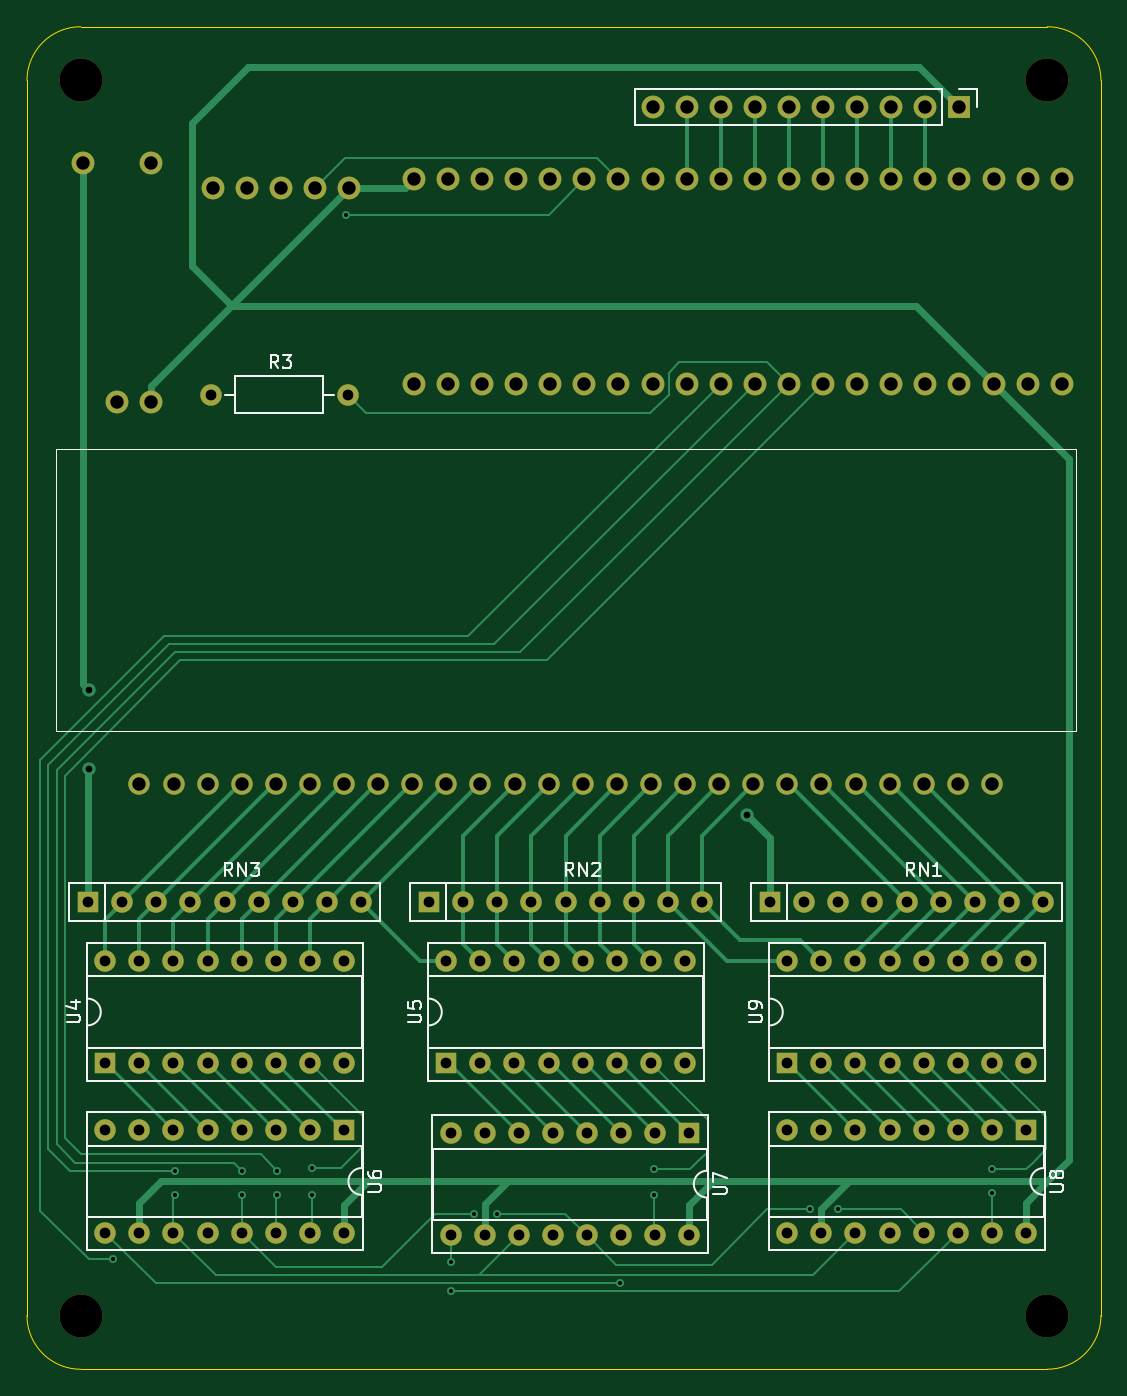
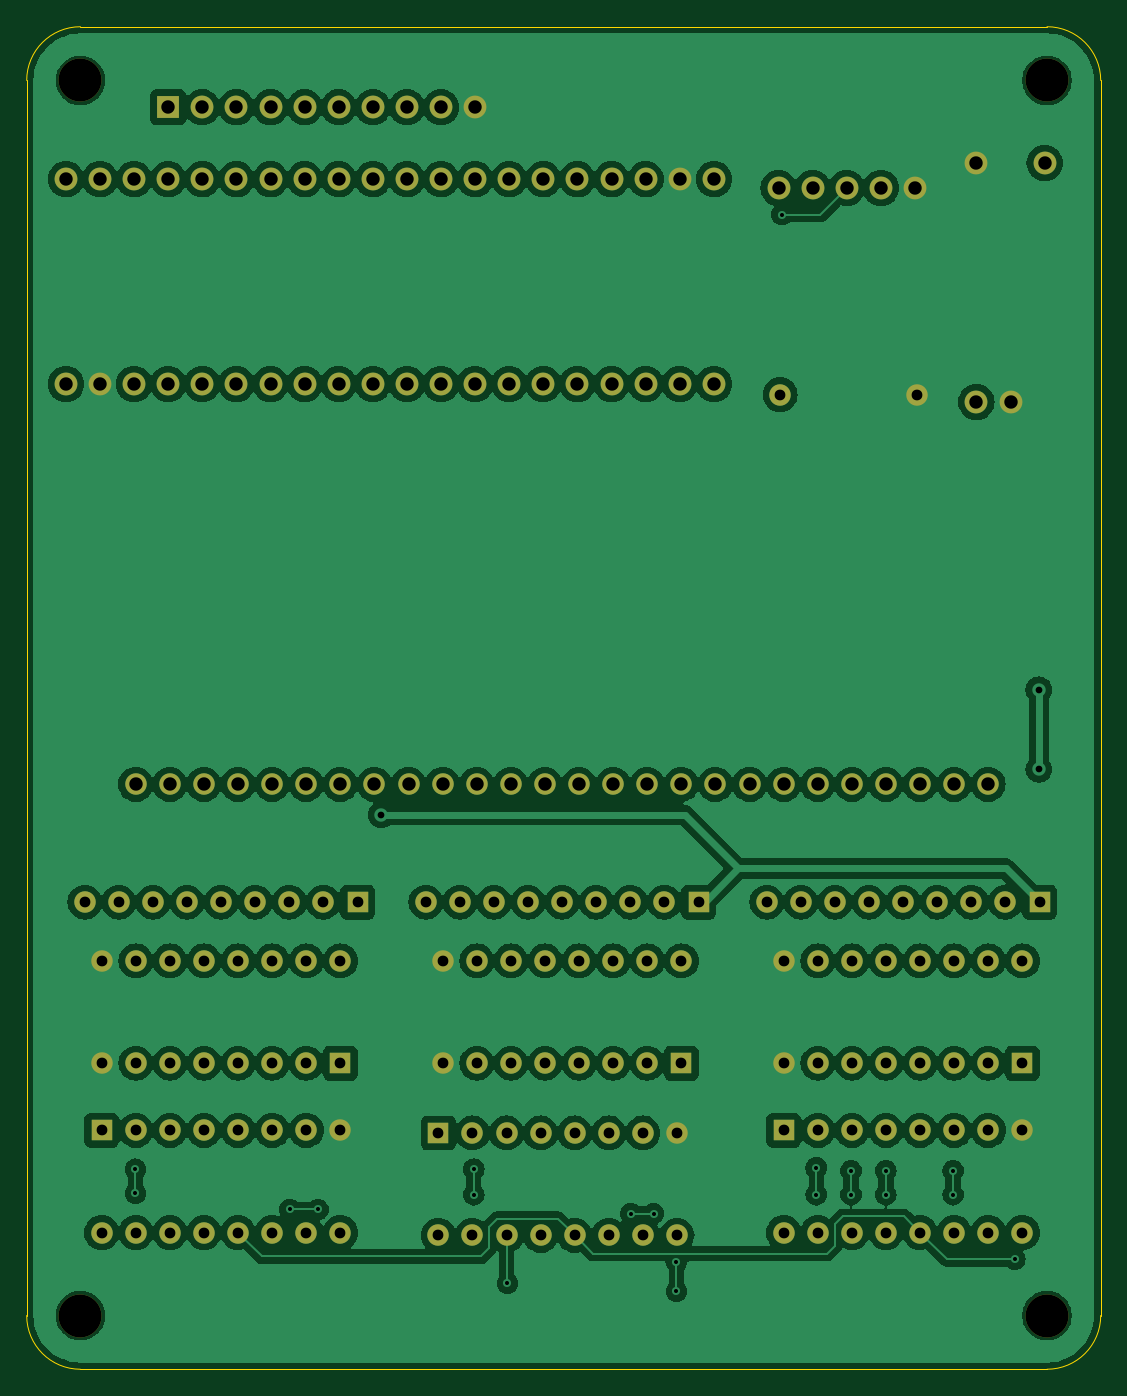
Circuit board: 11 layer files. Board 80.0 x 100.0 mm.
- bottom_copper: OperationBaldr-B_Cu.gbr (302282 bytes)
- bottom_mask: OperationBaldr-B_Mask.gbr (6578 bytes)
- paste: OperationBaldr-B_Paste.gbr (457 bytes)
- bottom_silk: OperationBaldr-B_Silkscreen.gbr (458 bytes)
- outline: OperationBaldr-Edge_Cuts.gbr (997 bytes)
- top_copper: OperationBaldr-F_Cu.gbr (29498 bytes)
- top_mask: OperationBaldr-F_Mask.gbr (6578 bytes)
- paste: OperationBaldr-F_Paste.gbr (457 bytes)
- top_silk: OperationBaldr-F_Silkscreen.gbr (17939 bytes)
- drill: OperationBaldr-NPTH.drl (387 bytes)
- drill: OperationBaldr-PTH.drl (4025 bytes)

=== bottom_copper: OperationBaldr-B_Cu.gbr (302282 bytes, source omitted) ===
=== bottom_mask: OperationBaldr-B_Mask.gbr ===
%TF.GenerationSoftware,KiCad,Pcbnew,8.0.3*%
%TF.CreationDate,2024-06-07T18:19:59+12:00*%
%TF.ProjectId,OperationBaldr,4f706572-6174-4696-9f6e-42616c64722e,rev?*%
%TF.SameCoordinates,Original*%
%TF.FileFunction,Soldermask,Bot*%
%TF.FilePolarity,Negative*%
%FSLAX46Y46*%
G04 Gerber Fmt 4.6, Leading zero omitted, Abs format (unit mm)*
G04 Created by KiCad (PCBNEW 8.0.3) date 2024-06-07 18:19:59*
%MOMM*%
%LPD*%
G01*
G04 APERTURE LIST*
%ADD10R,1.700000X1.700000*%
%ADD11O,1.700000X1.700000*%
%ADD12C,1.700000*%
%ADD13C,3.200000*%
%ADD14R,1.600000X1.600000*%
%ADD15O,1.600000X1.600000*%
%ADD16C,1.600000*%
G04 APERTURE END LIST*
D10*
%TO.C,J1*%
X180460000Y-48000000D03*
D11*
X177920000Y-48000000D03*
X175380000Y-48000000D03*
X172840000Y-48000000D03*
X170300000Y-48000000D03*
X167760000Y-48000000D03*
X165220000Y-48000000D03*
X162680000Y-48000000D03*
X160140000Y-48000000D03*
X157600000Y-48000000D03*
%TD*%
D12*
%TO.C,U3*%
X135000000Y-54000000D03*
X132460000Y-54000000D03*
X129920000Y-54000000D03*
X127380000Y-54000000D03*
X124840000Y-54000000D03*
%TD*%
D13*
%TO.C,H1*%
X115000000Y-46000000D03*
%TD*%
D14*
%TO.C,U4*%
X116830000Y-119200000D03*
D15*
X119370000Y-119200000D03*
X121910000Y-119200000D03*
X124450000Y-119200000D03*
X126990000Y-119200000D03*
X129530000Y-119200000D03*
X132070000Y-119200000D03*
X134610000Y-119200000D03*
X134610000Y-111580000D03*
X132070000Y-111580000D03*
X129530000Y-111580000D03*
X126990000Y-111580000D03*
X124450000Y-111580000D03*
X121910000Y-111580000D03*
X119370000Y-111580000D03*
X116830000Y-111580000D03*
%TD*%
D13*
%TO.C,H2*%
X187000000Y-46000000D03*
%TD*%
D16*
%TO.C,U10*%
X119380000Y-98425000D03*
X121920000Y-98425000D03*
X124460000Y-98425000D03*
X127000000Y-98425000D03*
X129540000Y-98425000D03*
X132080000Y-98425000D03*
X134620000Y-98425000D03*
X137160000Y-98425000D03*
X139700000Y-98425000D03*
X142240000Y-98425000D03*
X144780000Y-98425000D03*
X147320000Y-98425000D03*
X149860000Y-98425000D03*
X152400000Y-98425000D03*
X154940000Y-98425000D03*
X157480000Y-98425000D03*
X160020000Y-98425000D03*
X162560000Y-98425000D03*
X165100000Y-98425000D03*
X167640000Y-98425000D03*
X170180000Y-98425000D03*
X172720000Y-98425000D03*
X175260000Y-98425000D03*
X177800000Y-98425000D03*
X180340000Y-98425000D03*
X182880000Y-98425000D03*
%TD*%
%TO.C,R3*%
X134880000Y-69400000D03*
D15*
X124720000Y-69400000D03*
%TD*%
D14*
%TO.C,U8*%
X185410000Y-124200000D03*
D15*
X182870000Y-124200000D03*
X180330000Y-124200000D03*
X177790000Y-124200000D03*
X175250000Y-124200000D03*
X172710000Y-124200000D03*
X170170000Y-124200000D03*
X167630000Y-124200000D03*
X167630000Y-131820000D03*
X170170000Y-131820000D03*
X172710000Y-131820000D03*
X175250000Y-131820000D03*
X177790000Y-131820000D03*
X180330000Y-131820000D03*
X182870000Y-131820000D03*
X185410000Y-131820000D03*
%TD*%
D12*
%TO.C,U2*%
X188080000Y-53360000D03*
X185540000Y-53360000D03*
X183000000Y-53360000D03*
X180460000Y-53360000D03*
X177920000Y-53360000D03*
X175380000Y-53360000D03*
X172840000Y-53360000D03*
X170300000Y-53360000D03*
X167760000Y-53360000D03*
X165220000Y-53360000D03*
X162680000Y-53360000D03*
X160140000Y-53360000D03*
X157600000Y-53360000D03*
X155060000Y-53360000D03*
X152520000Y-53360000D03*
X149980000Y-53360000D03*
X147440000Y-53360000D03*
X144900000Y-53360000D03*
X142360000Y-53360000D03*
X139820000Y-53360000D03*
X142360000Y-68600000D03*
X144900000Y-68600000D03*
X147440000Y-68600000D03*
X149980000Y-68600000D03*
X152520000Y-68600000D03*
X155060000Y-68600000D03*
X157600000Y-68600000D03*
X160140000Y-68600000D03*
X162680000Y-68600000D03*
X165220000Y-68600000D03*
X167760000Y-68600000D03*
X170300000Y-68600000D03*
X172840000Y-68600000D03*
X175380000Y-68600000D03*
X177920000Y-68600000D03*
X180460000Y-68600000D03*
X183000000Y-68600000D03*
X185540000Y-68600000D03*
X188080000Y-68600000D03*
X139820000Y-68600000D03*
%TD*%
D13*
%TO.C,H3*%
X115000000Y-138000000D03*
%TD*%
D14*
%TO.C,RN3*%
X115555000Y-107200000D03*
D15*
X118095000Y-107200000D03*
X120635000Y-107200000D03*
X123175000Y-107200000D03*
X125715000Y-107200000D03*
X128255000Y-107200000D03*
X130795000Y-107200000D03*
X133335000Y-107200000D03*
X135875000Y-107200000D03*
%TD*%
D14*
%TO.C,U5*%
X142230000Y-119200000D03*
D15*
X144770000Y-119200000D03*
X147310000Y-119200000D03*
X149850000Y-119200000D03*
X152390000Y-119200000D03*
X154930000Y-119200000D03*
X157470000Y-119200000D03*
X160010000Y-119200000D03*
X160010000Y-111580000D03*
X157470000Y-111580000D03*
X154930000Y-111580000D03*
X152390000Y-111580000D03*
X149850000Y-111580000D03*
X147310000Y-111580000D03*
X144770000Y-111580000D03*
X142230000Y-111580000D03*
%TD*%
D14*
%TO.C,RN1*%
X166355000Y-107200000D03*
D15*
X168895000Y-107200000D03*
X171435000Y-107200000D03*
X173975000Y-107200000D03*
X176515000Y-107200000D03*
X179055000Y-107200000D03*
X181595000Y-107200000D03*
X184135000Y-107200000D03*
X186675000Y-107200000D03*
%TD*%
D14*
%TO.C,U6*%
X134610000Y-124200000D03*
D15*
X132070000Y-124200000D03*
X129530000Y-124200000D03*
X126990000Y-124200000D03*
X124450000Y-124200000D03*
X121910000Y-124200000D03*
X119370000Y-124200000D03*
X116830000Y-124200000D03*
X116830000Y-131820000D03*
X119370000Y-131820000D03*
X121910000Y-131820000D03*
X124450000Y-131820000D03*
X126990000Y-131820000D03*
X129530000Y-131820000D03*
X132070000Y-131820000D03*
X134610000Y-131820000D03*
%TD*%
D12*
%TO.C,U1*%
X117720000Y-69935000D03*
X120260000Y-69935000D03*
X120260000Y-52155000D03*
X115180000Y-52155000D03*
%TD*%
D14*
%TO.C,U7*%
X160340000Y-124400000D03*
D15*
X157800000Y-124400000D03*
X155260000Y-124400000D03*
X152720000Y-124400000D03*
X150180000Y-124400000D03*
X147640000Y-124400000D03*
X145100000Y-124400000D03*
X142560000Y-124400000D03*
X142560000Y-132020000D03*
X145100000Y-132020000D03*
X147640000Y-132020000D03*
X150180000Y-132020000D03*
X152720000Y-132020000D03*
X155260000Y-132020000D03*
X157800000Y-132020000D03*
X160340000Y-132020000D03*
%TD*%
D13*
%TO.C,H4*%
X187000000Y-138000000D03*
%TD*%
D14*
%TO.C,U9*%
X167630000Y-119200000D03*
D15*
X170170000Y-119200000D03*
X172710000Y-119200000D03*
X175250000Y-119200000D03*
X177790000Y-119200000D03*
X180330000Y-119200000D03*
X182870000Y-119200000D03*
X185410000Y-119200000D03*
X185410000Y-111580000D03*
X182870000Y-111580000D03*
X180330000Y-111580000D03*
X177790000Y-111580000D03*
X175250000Y-111580000D03*
X172710000Y-111580000D03*
X170170000Y-111580000D03*
X167630000Y-111580000D03*
%TD*%
D14*
%TO.C,RN2*%
X140955000Y-107200000D03*
D15*
X143495000Y-107200000D03*
X146035000Y-107200000D03*
X148575000Y-107200000D03*
X151115000Y-107200000D03*
X153655000Y-107200000D03*
X156195000Y-107200000D03*
X158735000Y-107200000D03*
X161275000Y-107200000D03*
%TD*%
M02*

=== paste: OperationBaldr-B_Paste.gbr ===
%TF.GenerationSoftware,KiCad,Pcbnew,8.0.3*%
%TF.CreationDate,2024-06-07T18:19:59+12:00*%
%TF.ProjectId,OperationBaldr,4f706572-6174-4696-9f6e-42616c64722e,rev?*%
%TF.SameCoordinates,Original*%
%TF.FileFunction,Paste,Bot*%
%TF.FilePolarity,Positive*%
%FSLAX46Y46*%
G04 Gerber Fmt 4.6, Leading zero omitted, Abs format (unit mm)*
G04 Created by KiCad (PCBNEW 8.0.3) date 2024-06-07 18:19:59*
%MOMM*%
%LPD*%
G01*
G04 APERTURE LIST*
G04 APERTURE END LIST*
M02*

=== bottom_silk: OperationBaldr-B_Silkscreen.gbr ===
%TF.GenerationSoftware,KiCad,Pcbnew,8.0.3*%
%TF.CreationDate,2024-06-07T18:19:59+12:00*%
%TF.ProjectId,OperationBaldr,4f706572-6174-4696-9f6e-42616c64722e,rev?*%
%TF.SameCoordinates,Original*%
%TF.FileFunction,Legend,Bot*%
%TF.FilePolarity,Positive*%
%FSLAX46Y46*%
G04 Gerber Fmt 4.6, Leading zero omitted, Abs format (unit mm)*
G04 Created by KiCad (PCBNEW 8.0.3) date 2024-06-07 18:19:59*
%MOMM*%
%LPD*%
G01*
G04 APERTURE LIST*
G04 APERTURE END LIST*
M02*

=== outline: OperationBaldr-Edge_Cuts.gbr ===
%TF.GenerationSoftware,KiCad,Pcbnew,8.0.3*%
%TF.CreationDate,2024-06-07T18:19:59+12:00*%
%TF.ProjectId,OperationBaldr,4f706572-6174-4696-9f6e-42616c64722e,rev?*%
%TF.SameCoordinates,Original*%
%TF.FileFunction,Profile,NP*%
%FSLAX46Y46*%
G04 Gerber Fmt 4.6, Leading zero omitted, Abs format (unit mm)*
G04 Created by KiCad (PCBNEW 8.0.3) date 2024-06-07 18:19:59*
%MOMM*%
%LPD*%
G01*
G04 APERTURE LIST*
%TA.AperFunction,Profile*%
%ADD10C,0.050000*%
%TD*%
G04 APERTURE END LIST*
D10*
X111000000Y-46000000D02*
X111000000Y-138000000D01*
X187000000Y-42000000D02*
X115000000Y-42000000D01*
X191000000Y-138000000D02*
X191000000Y-46000000D01*
X115000000Y-142000000D02*
X187000000Y-142000000D01*
X191000000Y-138000000D02*
G75*
G02*
X187000000Y-142000000I-4000000J0D01*
G01*
X187000000Y-42000000D02*
G75*
G02*
X191000000Y-46000000I0J-4000000D01*
G01*
X111000000Y-46000000D02*
G75*
G02*
X115000000Y-42000000I4000000J0D01*
G01*
X115000000Y-142000000D02*
G75*
G02*
X111000000Y-138000000I0J4000000D01*
G01*
M02*

=== top_copper: OperationBaldr-F_Cu.gbr (29498 bytes, source omitted) ===
=== top_mask: OperationBaldr-F_Mask.gbr ===
%TF.GenerationSoftware,KiCad,Pcbnew,8.0.3*%
%TF.CreationDate,2024-06-07T18:19:59+12:00*%
%TF.ProjectId,OperationBaldr,4f706572-6174-4696-9f6e-42616c64722e,rev?*%
%TF.SameCoordinates,Original*%
%TF.FileFunction,Soldermask,Top*%
%TF.FilePolarity,Negative*%
%FSLAX46Y46*%
G04 Gerber Fmt 4.6, Leading zero omitted, Abs format (unit mm)*
G04 Created by KiCad (PCBNEW 8.0.3) date 2024-06-07 18:19:59*
%MOMM*%
%LPD*%
G01*
G04 APERTURE LIST*
%ADD10R,1.700000X1.700000*%
%ADD11O,1.700000X1.700000*%
%ADD12C,1.700000*%
%ADD13C,3.200000*%
%ADD14R,1.600000X1.600000*%
%ADD15O,1.600000X1.600000*%
%ADD16C,1.600000*%
G04 APERTURE END LIST*
D10*
%TO.C,J1*%
X180460000Y-48000000D03*
D11*
X177920000Y-48000000D03*
X175380000Y-48000000D03*
X172840000Y-48000000D03*
X170300000Y-48000000D03*
X167760000Y-48000000D03*
X165220000Y-48000000D03*
X162680000Y-48000000D03*
X160140000Y-48000000D03*
X157600000Y-48000000D03*
%TD*%
D12*
%TO.C,U3*%
X135000000Y-54000000D03*
X132460000Y-54000000D03*
X129920000Y-54000000D03*
X127380000Y-54000000D03*
X124840000Y-54000000D03*
%TD*%
D13*
%TO.C,H1*%
X115000000Y-46000000D03*
%TD*%
D14*
%TO.C,U4*%
X116830000Y-119200000D03*
D15*
X119370000Y-119200000D03*
X121910000Y-119200000D03*
X124450000Y-119200000D03*
X126990000Y-119200000D03*
X129530000Y-119200000D03*
X132070000Y-119200000D03*
X134610000Y-119200000D03*
X134610000Y-111580000D03*
X132070000Y-111580000D03*
X129530000Y-111580000D03*
X126990000Y-111580000D03*
X124450000Y-111580000D03*
X121910000Y-111580000D03*
X119370000Y-111580000D03*
X116830000Y-111580000D03*
%TD*%
D13*
%TO.C,H2*%
X187000000Y-46000000D03*
%TD*%
D16*
%TO.C,U10*%
X119380000Y-98425000D03*
X121920000Y-98425000D03*
X124460000Y-98425000D03*
X127000000Y-98425000D03*
X129540000Y-98425000D03*
X132080000Y-98425000D03*
X134620000Y-98425000D03*
X137160000Y-98425000D03*
X139700000Y-98425000D03*
X142240000Y-98425000D03*
X144780000Y-98425000D03*
X147320000Y-98425000D03*
X149860000Y-98425000D03*
X152400000Y-98425000D03*
X154940000Y-98425000D03*
X157480000Y-98425000D03*
X160020000Y-98425000D03*
X162560000Y-98425000D03*
X165100000Y-98425000D03*
X167640000Y-98425000D03*
X170180000Y-98425000D03*
X172720000Y-98425000D03*
X175260000Y-98425000D03*
X177800000Y-98425000D03*
X180340000Y-98425000D03*
X182880000Y-98425000D03*
%TD*%
%TO.C,R3*%
X134880000Y-69400000D03*
D15*
X124720000Y-69400000D03*
%TD*%
D14*
%TO.C,U8*%
X185410000Y-124200000D03*
D15*
X182870000Y-124200000D03*
X180330000Y-124200000D03*
X177790000Y-124200000D03*
X175250000Y-124200000D03*
X172710000Y-124200000D03*
X170170000Y-124200000D03*
X167630000Y-124200000D03*
X167630000Y-131820000D03*
X170170000Y-131820000D03*
X172710000Y-131820000D03*
X175250000Y-131820000D03*
X177790000Y-131820000D03*
X180330000Y-131820000D03*
X182870000Y-131820000D03*
X185410000Y-131820000D03*
%TD*%
D12*
%TO.C,U2*%
X188080000Y-53360000D03*
X185540000Y-53360000D03*
X183000000Y-53360000D03*
X180460000Y-53360000D03*
X177920000Y-53360000D03*
X175380000Y-53360000D03*
X172840000Y-53360000D03*
X170300000Y-53360000D03*
X167760000Y-53360000D03*
X165220000Y-53360000D03*
X162680000Y-53360000D03*
X160140000Y-53360000D03*
X157600000Y-53360000D03*
X155060000Y-53360000D03*
X152520000Y-53360000D03*
X149980000Y-53360000D03*
X147440000Y-53360000D03*
X144900000Y-53360000D03*
X142360000Y-53360000D03*
X139820000Y-53360000D03*
X142360000Y-68600000D03*
X144900000Y-68600000D03*
X147440000Y-68600000D03*
X149980000Y-68600000D03*
X152520000Y-68600000D03*
X155060000Y-68600000D03*
X157600000Y-68600000D03*
X160140000Y-68600000D03*
X162680000Y-68600000D03*
X165220000Y-68600000D03*
X167760000Y-68600000D03*
X170300000Y-68600000D03*
X172840000Y-68600000D03*
X175380000Y-68600000D03*
X177920000Y-68600000D03*
X180460000Y-68600000D03*
X183000000Y-68600000D03*
X185540000Y-68600000D03*
X188080000Y-68600000D03*
X139820000Y-68600000D03*
%TD*%
D13*
%TO.C,H3*%
X115000000Y-138000000D03*
%TD*%
D14*
%TO.C,RN3*%
X115555000Y-107200000D03*
D15*
X118095000Y-107200000D03*
X120635000Y-107200000D03*
X123175000Y-107200000D03*
X125715000Y-107200000D03*
X128255000Y-107200000D03*
X130795000Y-107200000D03*
X133335000Y-107200000D03*
X135875000Y-107200000D03*
%TD*%
D14*
%TO.C,U5*%
X142230000Y-119200000D03*
D15*
X144770000Y-119200000D03*
X147310000Y-119200000D03*
X149850000Y-119200000D03*
X152390000Y-119200000D03*
X154930000Y-119200000D03*
X157470000Y-119200000D03*
X160010000Y-119200000D03*
X160010000Y-111580000D03*
X157470000Y-111580000D03*
X154930000Y-111580000D03*
X152390000Y-111580000D03*
X149850000Y-111580000D03*
X147310000Y-111580000D03*
X144770000Y-111580000D03*
X142230000Y-111580000D03*
%TD*%
D14*
%TO.C,RN1*%
X166355000Y-107200000D03*
D15*
X168895000Y-107200000D03*
X171435000Y-107200000D03*
X173975000Y-107200000D03*
X176515000Y-107200000D03*
X179055000Y-107200000D03*
X181595000Y-107200000D03*
X184135000Y-107200000D03*
X186675000Y-107200000D03*
%TD*%
D14*
%TO.C,U6*%
X134610000Y-124200000D03*
D15*
X132070000Y-124200000D03*
X129530000Y-124200000D03*
X126990000Y-124200000D03*
X124450000Y-124200000D03*
X121910000Y-124200000D03*
X119370000Y-124200000D03*
X116830000Y-124200000D03*
X116830000Y-131820000D03*
X119370000Y-131820000D03*
X121910000Y-131820000D03*
X124450000Y-131820000D03*
X126990000Y-131820000D03*
X129530000Y-131820000D03*
X132070000Y-131820000D03*
X134610000Y-131820000D03*
%TD*%
D12*
%TO.C,U1*%
X117720000Y-69935000D03*
X120260000Y-69935000D03*
X120260000Y-52155000D03*
X115180000Y-52155000D03*
%TD*%
D14*
%TO.C,U7*%
X160340000Y-124400000D03*
D15*
X157800000Y-124400000D03*
X155260000Y-124400000D03*
X152720000Y-124400000D03*
X150180000Y-124400000D03*
X147640000Y-124400000D03*
X145100000Y-124400000D03*
X142560000Y-124400000D03*
X142560000Y-132020000D03*
X145100000Y-132020000D03*
X147640000Y-132020000D03*
X150180000Y-132020000D03*
X152720000Y-132020000D03*
X155260000Y-132020000D03*
X157800000Y-132020000D03*
X160340000Y-132020000D03*
%TD*%
D13*
%TO.C,H4*%
X187000000Y-138000000D03*
%TD*%
D14*
%TO.C,U9*%
X167630000Y-119200000D03*
D15*
X170170000Y-119200000D03*
X172710000Y-119200000D03*
X175250000Y-119200000D03*
X177790000Y-119200000D03*
X180330000Y-119200000D03*
X182870000Y-119200000D03*
X185410000Y-119200000D03*
X185410000Y-111580000D03*
X182870000Y-111580000D03*
X180330000Y-111580000D03*
X177790000Y-111580000D03*
X175250000Y-111580000D03*
X172710000Y-111580000D03*
X170170000Y-111580000D03*
X167630000Y-111580000D03*
%TD*%
D14*
%TO.C,RN2*%
X140955000Y-107200000D03*
D15*
X143495000Y-107200000D03*
X146035000Y-107200000D03*
X148575000Y-107200000D03*
X151115000Y-107200000D03*
X153655000Y-107200000D03*
X156195000Y-107200000D03*
X158735000Y-107200000D03*
X161275000Y-107200000D03*
%TD*%
M02*

=== paste: OperationBaldr-F_Paste.gbr ===
%TF.GenerationSoftware,KiCad,Pcbnew,8.0.3*%
%TF.CreationDate,2024-06-07T18:19:59+12:00*%
%TF.ProjectId,OperationBaldr,4f706572-6174-4696-9f6e-42616c64722e,rev?*%
%TF.SameCoordinates,Original*%
%TF.FileFunction,Paste,Top*%
%TF.FilePolarity,Positive*%
%FSLAX46Y46*%
G04 Gerber Fmt 4.6, Leading zero omitted, Abs format (unit mm)*
G04 Created by KiCad (PCBNEW 8.0.3) date 2024-06-07 18:19:59*
%MOMM*%
%LPD*%
G01*
G04 APERTURE LIST*
G04 APERTURE END LIST*
M02*

=== top_silk: OperationBaldr-F_Silkscreen.gbr (17939 bytes, source omitted) ===
=== drill: OperationBaldr-NPTH.drl ===
M48
; DRILL file {KiCad 8.0.3} date 2024-06-07T18:19:56+1200
; FORMAT={-:-/ absolute / metric / decimal}
; #@! TF.CreationDate,2024-06-07T18:19:56+12:00
; #@! TF.GenerationSoftware,Kicad,Pcbnew,8.0.3
; #@! TF.FileFunction,NonPlated,1,2,NPTH
FMAT,2
METRIC
; #@! TA.AperFunction,NonPlated,NPTH,ComponentDrill
T1C3.200
%
G90
G05
T1
X115.0Y-46.0
X115.0Y-138.0
X187.0Y-46.0
X187.0Y-138.0
M30

=== drill: OperationBaldr-PTH.drl ===
M48
; DRILL file {KiCad 8.0.3} date 2024-06-07T18:19:56+1200
; FORMAT={-:-/ absolute / metric / decimal}
; #@! TF.CreationDate,2024-06-07T18:19:56+12:00
; #@! TF.GenerationSoftware,Kicad,Pcbnew,8.0.3
; #@! TF.FileFunction,Plated,1,2,PTH
FMAT,2
METRIC
; #@! TA.AperFunction,Plated,PTH,ViaDrill
T1C0.300
; #@! TA.AperFunction,Plated,PTH,ViaDrill
T2C0.500
; #@! TA.AperFunction,Plated,PTH,ComponentDrill
T3C0.800
; #@! TA.AperFunction,Plated,PTH,ComponentDrill
T4C1.000
%
G90
G05
T1
X117.4Y-133.8
X122.0Y-127.2
X122.0Y-129.0
X127.0Y-127.2
X127.0Y-129.0
X129.6Y-127.2
X129.6Y-129.0
X132.2Y-127.0
X132.2Y-129.0
X134.75Y-56.0
X142.6Y-134.0
X142.6Y-136.2
X144.3Y-130.4
X146.0Y-130.4
X155.2Y-135.6
X157.7Y-127.1
X157.7Y-129.0
X169.3Y-130.1
X171.4Y-130.1
X182.9Y-127.1
X182.9Y-128.9
T2
X115.6Y-91.4
X115.6Y-97.3
X164.6Y-100.7
T3
X115.555Y-107.2
X116.83Y-111.58
X116.83Y-119.2
X116.83Y-124.2
X116.83Y-131.82
X118.095Y-107.2
X119.37Y-111.58
X119.37Y-119.2
X119.37Y-124.2
X119.37Y-131.82
X120.635Y-107.2
X121.91Y-111.58
X121.91Y-119.2
X121.91Y-124.2
X121.91Y-131.82
X123.175Y-107.2
X124.45Y-111.58
X124.45Y-119.2
X124.45Y-124.2
X124.45Y-131.82
X124.72Y-69.4
X125.715Y-107.2
X126.99Y-111.58
X126.99Y-119.2
X126.99Y-124.2
X126.99Y-131.82
X128.255Y-107.2
X129.53Y-111.58
X129.53Y-119.2
X129.53Y-124.2
X129.53Y-131.82
X130.795Y-107.2
X132.07Y-111.58
X132.07Y-119.2
X132.07Y-124.2
X132.07Y-131.82
X133.335Y-107.2
X134.61Y-111.58
X134.61Y-119.2
X134.61Y-124.2
X134.61Y-131.82
X134.88Y-69.4
X135.875Y-107.2
X140.955Y-107.2
X142.23Y-111.58
X142.23Y-119.2
X142.56Y-124.4
X142.56Y-132.02
X143.495Y-107.2
X144.77Y-111.58
X144.77Y-119.2
X145.1Y-124.4
X145.1Y-132.02
X146.035Y-107.2
X147.31Y-111.58
X147.31Y-119.2
X147.64Y-124.4
X147.64Y-132.02
X148.575Y-107.2
X149.85Y-111.58
X149.85Y-119.2
X150.18Y-124.4
X150.18Y-132.02
X151.115Y-107.2
X152.39Y-111.58
X152.39Y-119.2
X152.72Y-124.4
X152.72Y-132.02
X153.655Y-107.2
X154.93Y-111.58
X154.93Y-119.2
X155.26Y-124.4
X155.26Y-132.02
X156.195Y-107.2
X157.47Y-111.58
X157.47Y-119.2
X157.8Y-124.4
X157.8Y-132.02
X158.735Y-107.2
X160.01Y-111.58
X160.01Y-119.2
X160.34Y-124.4
X160.34Y-132.02
X161.275Y-107.2
X166.355Y-107.2
X167.63Y-111.58
X167.63Y-119.2
X167.63Y-124.2
X167.63Y-131.82
X168.895Y-107.2
X170.17Y-111.58
X170.17Y-119.2
X170.17Y-124.2
X170.17Y-131.82
X171.435Y-107.2
X172.71Y-111.58
X172.71Y-119.2
X172.71Y-124.2
X172.71Y-131.82
X173.975Y-107.2
X175.25Y-111.58
X175.25Y-119.2
X175.25Y-124.2
X175.25Y-131.82
X176.515Y-107.2
X177.79Y-111.58
X177.79Y-119.2
X177.79Y-124.2
X177.79Y-131.82
X179.055Y-107.2
X180.33Y-111.58
X180.33Y-119.2
X180.33Y-124.2
X180.33Y-131.82
X181.595Y-107.2
X182.87Y-111.58
X182.87Y-119.2
X182.87Y-124.2
X182.87Y-131.82
X184.135Y-107.2
X185.41Y-111.58
X185.41Y-119.2
X185.41Y-124.2
X185.41Y-131.82
X186.675Y-107.2
T4
X115.18Y-52.155
X117.72Y-69.935
X119.38Y-98.425
X120.26Y-52.155
X120.26Y-69.935
X121.92Y-98.425
X124.46Y-98.425
X124.84Y-54.0
X127.0Y-98.425
X127.38Y-54.0
X129.54Y-98.425
X129.92Y-54.0
X132.08Y-98.425
X132.46Y-54.0
X134.62Y-98.425
X135.0Y-54.0
X137.16Y-98.425
X139.7Y-98.425
X139.82Y-53.36
X139.82Y-68.6
X142.24Y-98.425
X142.36Y-53.36
X142.36Y-68.6
X144.78Y-98.425
X144.9Y-53.36
X144.9Y-68.6
X147.32Y-98.425
X147.44Y-53.36
X147.44Y-68.6
X149.86Y-98.425
X149.98Y-53.36
X149.98Y-68.6
X152.4Y-98.425
X152.52Y-53.36
X152.52Y-68.6
X154.94Y-98.425
X155.06Y-53.36
X155.06Y-68.6
X157.48Y-98.425
X157.6Y-48.0
X157.6Y-53.36
X157.6Y-68.6
X160.02Y-98.425
X160.14Y-48.0
X160.14Y-53.36
X160.14Y-68.6
X162.56Y-98.425
X162.68Y-48.0
X162.68Y-53.36
X162.68Y-68.6
X165.1Y-98.425
X165.22Y-48.0
X165.22Y-53.36
X165.22Y-68.6
X167.64Y-98.425
X167.76Y-48.0
X167.76Y-53.36
X167.76Y-68.6
X170.18Y-98.425
X170.3Y-48.0
X170.3Y-53.36
X170.3Y-68.6
X172.72Y-98.425
X172.84Y-48.0
X172.84Y-53.36
X172.84Y-68.6
X175.26Y-98.425
X175.38Y-48.0
X175.38Y-53.36
X175.38Y-68.6
X177.8Y-98.425
X177.92Y-48.0
X177.92Y-53.36
X177.92Y-68.6
X180.34Y-98.425
X180.46Y-48.0
X180.46Y-53.36
X180.46Y-68.6
X182.88Y-98.425
X183.0Y-53.36
X183.0Y-68.6
X185.54Y-53.36
X185.54Y-68.6
X188.08Y-53.36
X188.08Y-68.6
M30

